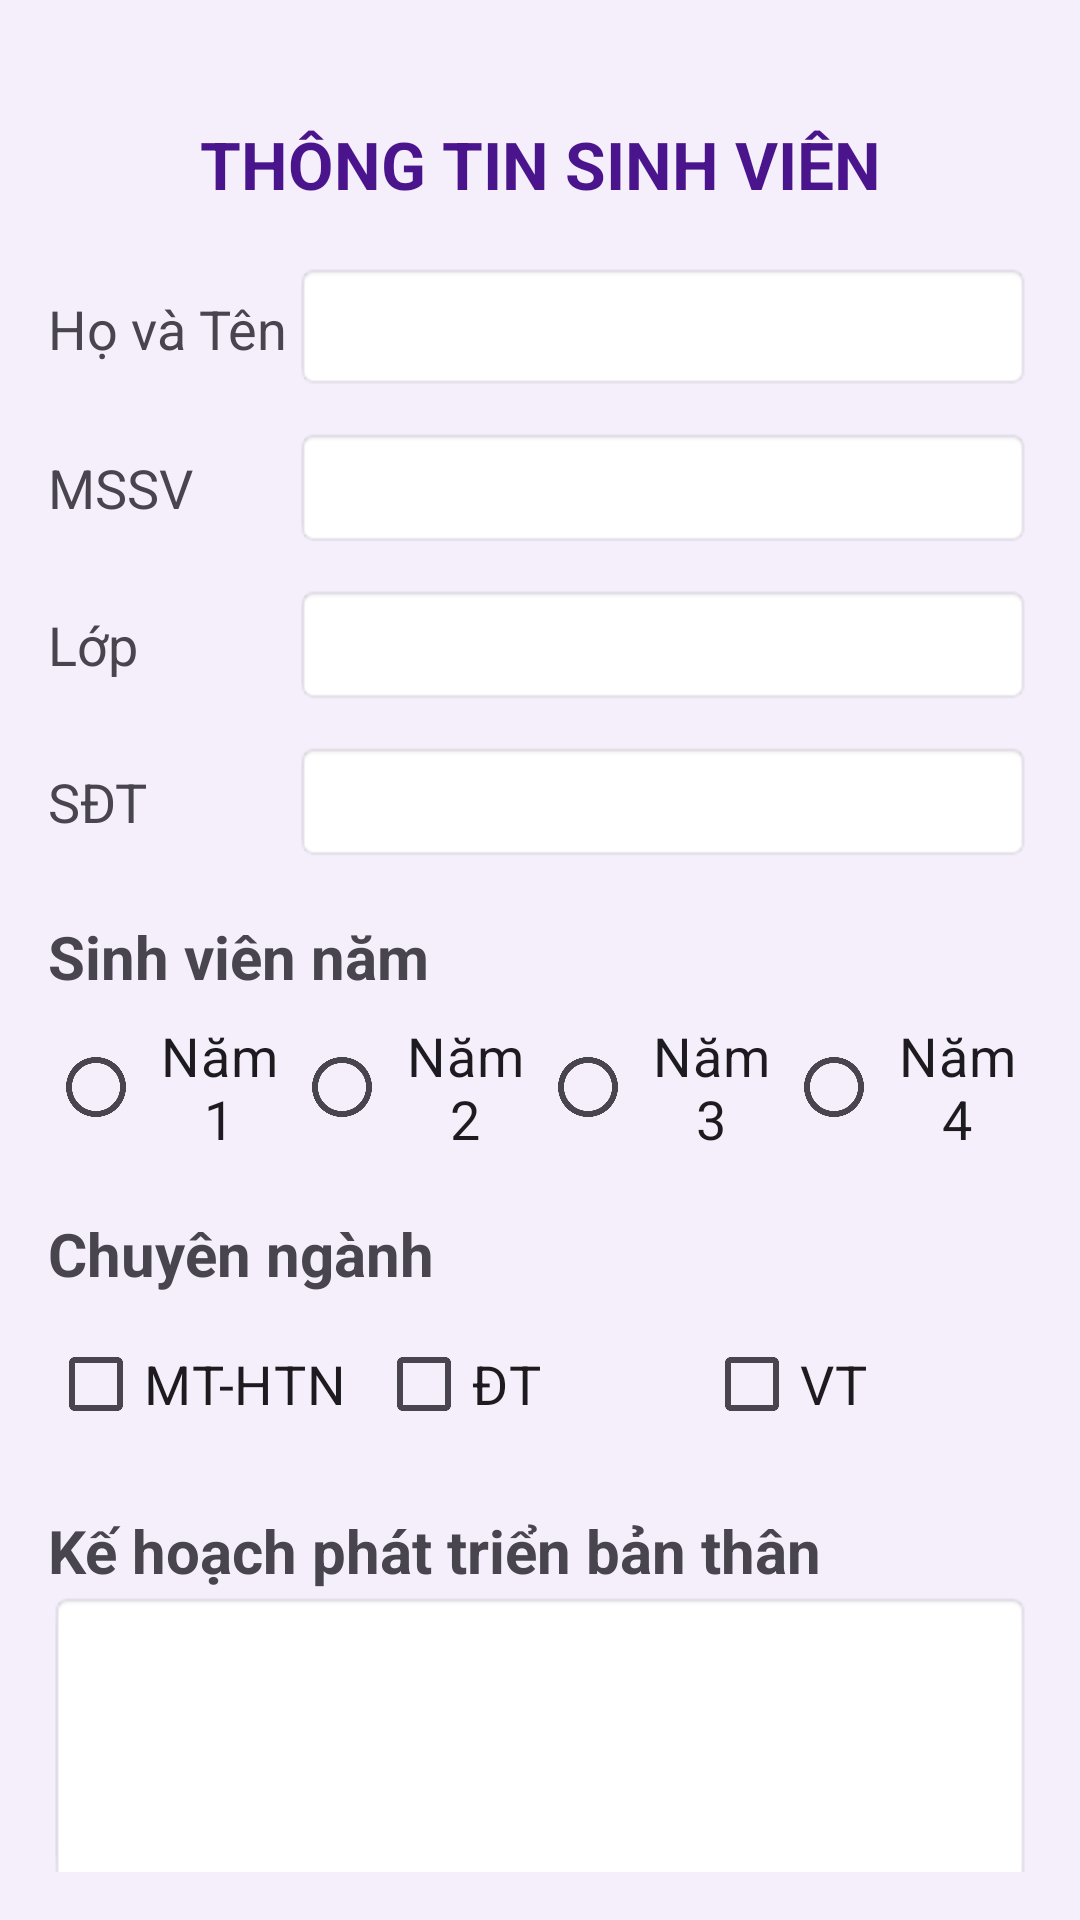

Layout XML and referenced resources for this Android screen:
<!-- AndroidManifest.xml: application theme Theme.TH_buoi1 -->
<!-- res/layout/first_activity.xml -->
<?xml version="1.0" encoding="utf-8"?>
<LinearLayout xmlns:android="http://schemas.android.com/apk/res/android"
    android:layout_width="match_parent"
    android:layout_height="match_parent"
    android:orientation="vertical"
    android:padding="16dp"
    android:background="#F5EFFB">

    <TextView
        android:id="@+id/textView"
        android:layout_width="match_parent"
        android:layout_height="wrap_content"
        android:gravity="center"
        android:paddingTop="24dp"
        android:paddingBottom="12dp"
        android:text="THÔNG TIN SINH VIÊN"
        android:textColor="#4A148C"
        android:textSize="22sp"
        android:textStyle="bold" />

    
    <LinearLayout
        android:layout_width="match_parent"
        android:layout_height="wrap_content"
        android:orientation="horizontal"
        android:paddingVertical="6dp">

        <TextView
            android:layout_width="0dp"
            android:layout_height="wrap_content"
            android:layout_weight="1"
            android:text="Họ và Tên"
            android:textSize="18sp" />

        <EditText
            android:id="@+id/edtName"
            android:layout_width="0dp"
            android:layout_height="wrap_content"
            android:layout_weight="3"
            android:background="@android:drawable/editbox_background"
            android:padding="8dp"
            android:textSize="20sp"
            android:inputType="text" />
    </LinearLayout>

    
    <LinearLayout
        android:layout_width="match_parent"
        android:layout_height="wrap_content"
        android:orientation="horizontal"
        android:paddingVertical="6dp">

        <TextView
            android:layout_width="0dp"
            android:layout_height="wrap_content"
            android:layout_weight="1"
            android:text="MSSV"
            android:textSize="18sp" />

        <EditText
            android:id="@+id/edtMSSV"
            android:layout_width="0dp"
            android:layout_height="wrap_content"
            android:layout_weight="3"
            android:background="@android:drawable/editbox_background"
            android:padding="8dp"
            android:textSize="18sp"
            android:inputType="text" />
    </LinearLayout>

    
    <LinearLayout
        android:layout_width="match_parent"
        android:layout_height="wrap_content"
        android:orientation="horizontal"
        android:paddingVertical="6dp">

        <TextView
            android:layout_width="0dp"
            android:layout_height="wrap_content"
            android:layout_weight="1"
            android:text="Lớp"
            android:textSize="18sp" />

        <EditText
            android:id="@+id/edtClass"
            android:layout_width="0dp"
            android:layout_height="wrap_content"
            android:layout_weight="3"
            android:background="@android:drawable/editbox_background"
            android:padding="8dp"
            android:textSize="18sp"
            android:inputType="text" />
    </LinearLayout>

    
    <LinearLayout
        android:layout_width="match_parent"
        android:layout_height="wrap_content"
        android:orientation="horizontal"
        android:paddingVertical="6dp">

        <TextView
            android:layout_width="0dp"
            android:layout_height="wrap_content"
            android:layout_weight="1"
            android:text="SĐT"
            android:textSize="18sp" />

        <EditText
            android:id="@+id/edtPhone"
            android:layout_width="0dp"
            android:layout_height="wrap_content"
            android:layout_weight="3"
            android:background="@android:drawable/editbox_background"
            android:padding="8dp"
            android:textSize="18sp"
            android:inputType="phone" />
    </LinearLayout>

    
    <TextView
        android:layout_width="match_parent"
        android:layout_height="wrap_content"
        android:paddingTop="12dp"
        android:text="Sinh viên năm"
        android:textSize="20sp"
        android:textStyle="bold" />

    <RadioGroup
        android:id="@+id/radioGroup"
        android:layout_width="match_parent"
        android:layout_height="wrap_content"
        android:orientation="horizontal"
        android:paddingVertical="6dp"
        android:weightSum="4">

        <RadioButton
            android:id="@+id/radioButton3"
            android:layout_width="0dp"
            android:layout_height="wrap_content"
            android:layout_weight="1"
            android:textSize="18sp"
            android:text="Năm 1"
            android:gravity="center"/>

        <RadioButton
            android:id="@+id/radioButton4"
            android:layout_width="0dp"
            android:layout_height="wrap_content"
            android:layout_weight="1"
            android:text="Năm 2"
            android:textSize="18sp"
            android:gravity="center"/>

        <RadioButton
            android:id="@+id/radioButton5"
            android:layout_width="0dp"
            android:layout_height="wrap_content"
            android:layout_weight="1"
            android:text="Năm 3"
            android:textSize="18sp"
            android:gravity="center"/>

        <RadioButton
            android:id="@+id/radioButton6"
            android:layout_width="0dp"
            android:layout_height="wrap_content"
            android:layout_weight="1"
            android:textSize="18sp"
            android:text="Năm 4"
            android:gravity="center"/>
    </RadioGroup>


    
    <TextView
        android:layout_width="match_parent"
        android:layout_height="wrap_content"
        android:paddingTop="12dp"
        android:text="Chuyên ngành"
        android:textSize="20sp"
        android:textStyle="bold" />

    <LinearLayout
        android:layout_width="match_parent"
        android:layout_height="wrap_content"
        android:orientation="horizontal"
        android:paddingVertical="6dp"
        android:weightSum="3">

        <CheckBox
            android:id="@+id/chkMTHTN"
            android:layout_width="0dp"
            android:layout_height="wrap_content"
            android:layout_weight="1"
            android:textSize="18sp"
            android:text="MT-HTN" />

        <CheckBox
            android:id="@+id/chkDT"
            android:layout_width="0dp"
            android:layout_height="wrap_content"
            android:layout_weight="1"
            android:textSize="18sp"
            android:text="ĐT" />

        <CheckBox
            android:id="@+id/chkVT"
            android:layout_width="0dp"
            android:layout_height="wrap_content"
            android:layout_weight="1"
            android:textSize="18sp"
            android:text="VT" />
    </LinearLayout>

    
    <TextView
        android:layout_width="match_parent"
        android:layout_height="wrap_content"
        android:text="Kế hoạch phát triển bản thân"
        android:textSize="20sp"
        android:textStyle="bold"
        android:paddingTop="12dp" />

    <EditText
        android:id="@+id/edtPlan"
        android:layout_width="match_parent"
        android:layout_height="100dp"
        android:background="@android:drawable/editbox_background"
        android:padding="8dp"
        android:textSize="18sp"
        android:inputType="textMultiLine" />

    
    <Button
        android:id="@+id/btnSubmit"
        android:layout_width="match_parent"
        android:layout_height="wrap_content"
        android:text="Gửi thông tin"
        android:textSize="16sp"
        android:textColor="#FFFFFF"
        android:backgroundTint="#673AB7"
        android:layout_marginTop="12dp"
        android:paddingVertical="8dp" />

</LinearLayout>
<!-- resources referenced by this layout -->
<resources>
  <style name="Theme.TH_buoi1" parent="Base.Theme.TH_buoi1" />
  <style name="Base.Theme.TH_buoi1" parent="Theme.Material3.DayNight.NoActionBar">
          
          
      </style>
</resources>
